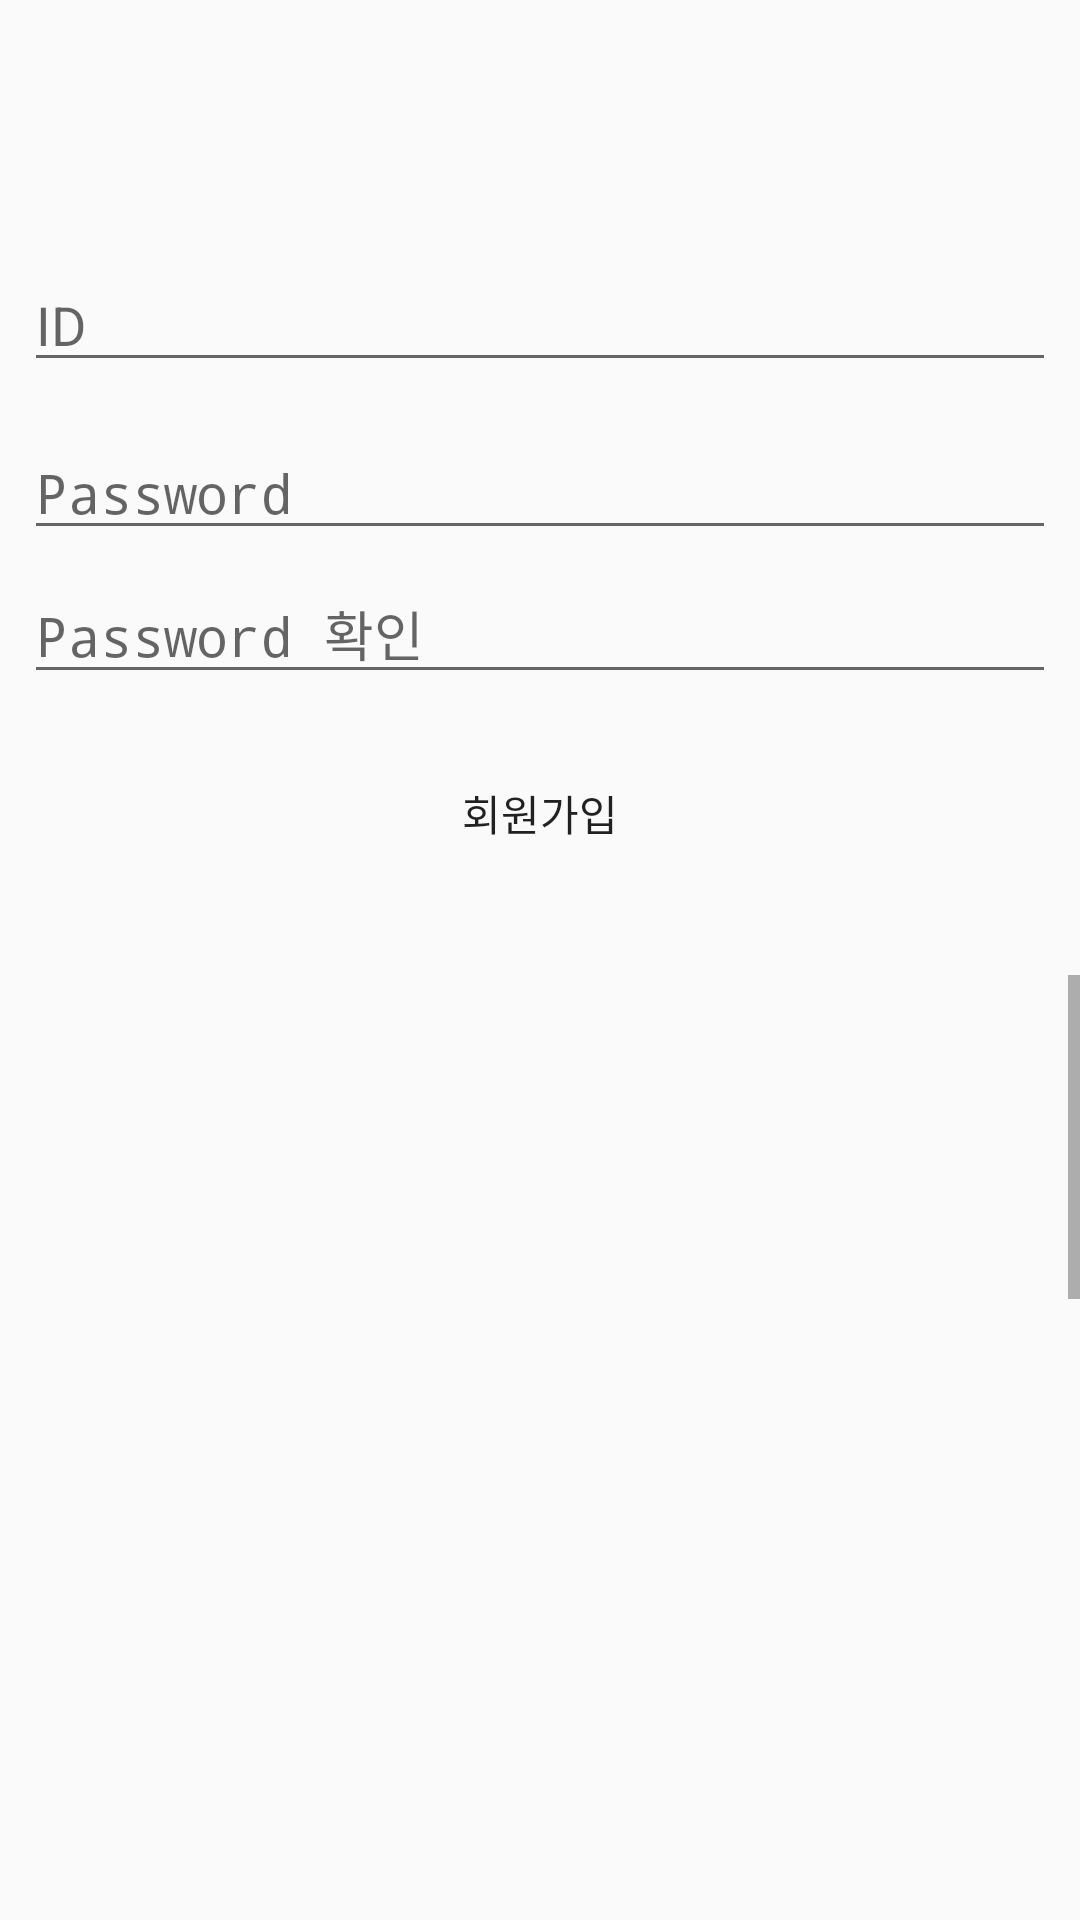

Write the Android layout XML for this screen, with the resource values it uses.
<!-- AndroidManifest.xml: application theme AppTheme -->
<!-- res/layout/activity_register.xml -->
<?xml version="1.0" encoding="utf-8"?>
<LinearLayout xmlns:android="http://schemas.android.com/apk/res/android"
    xmlns:app="http://schemas.android.com/apk/res-auto"
    xmlns:tools="http://schemas.android.com/tools"
    android:layout_width="match_parent"
    android:layout_height="match_parent"
    android:orientation="vertical"
    >

    <android.support.constraint.ConstraintLayout
        android:layout_width="match_parent"
        android:layout_height="325dp">

        <EditText
            android:id="@+id/et_id"
            android:layout_width="match_parent"
            android:layout_height="wrap_content"
            android:layout_marginStart="8dp"
            android:layout_marginLeft="8dp"
            android:layout_marginTop="8dp"
            android:layout_marginEnd="8dp"
            android:layout_marginRight="8dp"
            android:layout_marginBottom="8dp"
            android:hint="ID"
            app:layout_constraintBottom_toBottomOf="parent"
            app:layout_constraintEnd_toEndOf="parent"
            app:layout_constraintStart_toStartOf="parent"
            app:layout_constraintTop_toTopOf="parent"
            app:layout_constraintVertical_bias="0.291" />

        <EditText
            android:id="@+id/et_pw"
            android:layout_width="match_parent"
            android:layout_height="wrap_content"
            android:layout_marginStart="8dp"
            android:layout_marginLeft="8dp"
            android:layout_marginTop="8dp"
            android:layout_marginEnd="8dp"
            android:layout_marginRight="8dp"
            android:layout_marginBottom="8dp"
            android:hint="Password"
            android:inputType="textPassword"
            app:layout_constraintBottom_toBottomOf="parent"
            app:layout_constraintEnd_toEndOf="parent"
            app:layout_constraintStart_toStartOf="parent"
            app:layout_constraintTop_toTopOf="parent" />

        <EditText
            android:id="@+id/et_pw2"
            android:layout_width="match_parent"
            android:layout_height="wrap_content"
            android:layout_marginStart="8dp"
            android:layout_marginLeft="8dp"
            android:layout_marginTop="8dp"
            android:layout_marginEnd="8dp"
            android:layout_marginRight="8dp"
            android:layout_marginBottom="8dp"
            android:hint="Password 확인"
            android:inputType="textPassword"
            app:layout_constraintBottom_toBottomOf="parent"
            app:layout_constraintEnd_toEndOf="parent"
            app:layout_constraintStart_toStartOf="parent"
            app:layout_constraintTop_toTopOf="parent"
            app:layout_constraintVertical_bias="0.677" />

        <Button
            android:id="@+id/button2"
            android:layout_width="123dp"
            android:layout_height="44dp"
            android:layout_marginStart="8dp"
            android:layout_marginLeft="8dp"
            android:layout_marginTop="8dp"
            android:layout_marginEnd="8dp"
            android:layout_marginRight="8dp"
            android:layout_marginBottom="8dp"
            android:background="@drawable/mybutton"
            android:text="회원가입"
            app:layout_constraintBottom_toBottomOf="parent"
            app:layout_constraintEnd_toEndOf="parent"
            app:layout_constraintStart_toStartOf="parent"
            app:layout_constraintTop_toTopOf="parent"
            app:layout_constraintVertical_bias="0.909" />

        <LinearLayout
            android:layout_width="385dp"
            android:layout_height="33dp"
            android:orientation="horizontal"
            android:weightSum="1"
            app:layout_constraintBottom_toBottomOf="parent"
            app:layout_constraintEnd_toEndOf="parent"
            app:layout_constraintHorizontal_bias="0.421"
            app:layout_constraintStart_toStartOf="parent"
            app:layout_constraintTop_toTopOf="parent"
            app:layout_constraintVertical_bias="0.015">



            <ImageView
                android:id="@+id/imageView7"
                android:layout_width="wrap_content"
                android:layout_height="match_parent"
                android:layout_weight="1"
                app:srcCompat="@drawable/crew" />


        </LinearLayout>
    </android.support.constraint.ConstraintLayout>

    <ScrollView
        android:layout_width="match_parent"
        android:layout_height="match_parent">

        <LinearLayout
            android:layout_width="match_parent"
            android:layout_height="wrap_content"
            android:orientation="vertical"
            android:weightSum="5">

        <ImageView
            android:id="@+id/imageView10"
            android:layout_width="match_parent"
            android:layout_height="wrap_content"
            android:layout_weight="1"
            app:srcCompat="@drawable/partner" />

            <ImageView
                android:id="@+id/imageView11"
                android:layout_width="match_parent"
                android:layout_height="99dp"
                android:layout_weight="1"
                app:srcCompat="@drawable/p4" />

            <ImageView
                android:id="@+id/imageView12"
                android:layout_width="match_parent"
                android:layout_height="224dp"
                android:layout_weight="1"
                app:srcCompat="@drawable/p5" />

            <ImageView
                android:id="@+id/imageView15"
                android:layout_width="match_parent"
                android:layout_height="126dp"
                android:layout_weight="1"
                app:srcCompat="@drawable/p1" />

            <ImageView
                android:id="@+id/imageView16"
                android:layout_width="394dp"
                android:layout_height="237dp"
                android:layout_weight="1"
                app:srcCompat="@drawable/p3" />

            <ImageView
                android:id="@+id/imageView17"
                android:layout_width="match_parent"
                android:layout_height="233dp"
                android:layout_weight="1"
                app:srcCompat="@drawable/p2" />

        </LinearLayout>
    </ScrollView>


</LinearLayout>
<!-- resources referenced by this layout -->
<resources>
  <!-- drawable crew: png bitmap (drawable, 1407 bytes) -->
  <!-- drawable p1: png bitmap (drawable, 145527 bytes) -->
  <!-- drawable p2: png bitmap (drawable, 340668 bytes) -->
  <!-- drawable p3: png bitmap (drawable, 569378 bytes) -->
  <!-- drawable p4: png bitmap (drawable, 57406 bytes) -->
  <!-- drawable p5: png bitmap (drawable, 273284 bytes) -->
  <!-- drawable partner: png bitmap (drawable, 2118 bytes) -->
  <style name="AppTheme" parent="Theme.AppCompat.Light.NoActionBar">
  
          <item name="colorPrimary">@color/colorPrimary</item>
          <item name="colorPrimaryDark">@color/colorPrimaryDark</item>
          <item name="colorAccent">@color/colorAccent</item>
      </style>
  <color name="colorPrimary">#008577</color>
  <color name="colorPrimaryDark">#050300</color>
  <color name="colorAccent">#e1ea90</color>
</resources>
